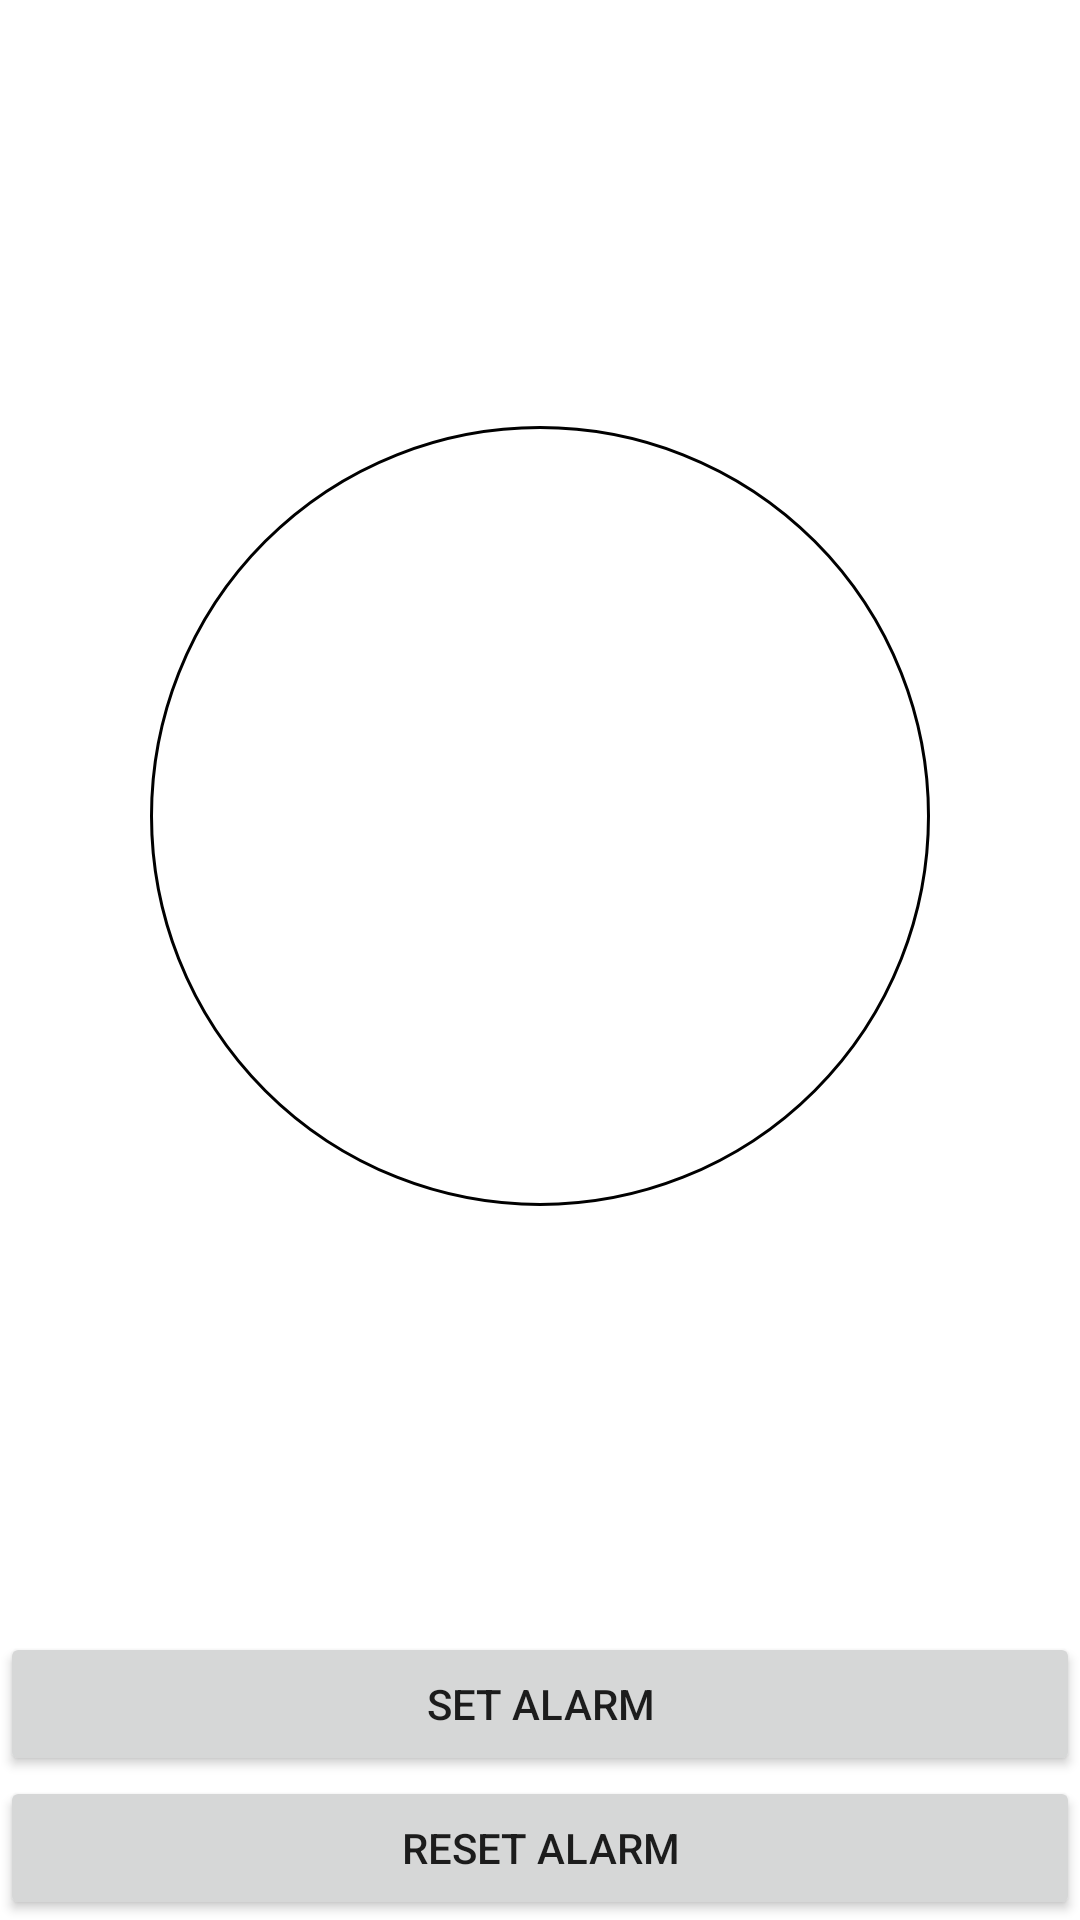

This screen was rendered from an Android layout file. Write that file and the resources it references.
<!-- AndroidManifest.xml: application theme Theme.PetHaven -->
<!-- res/layout/fragment_alarm.xml -->
<?xml version="1.0" encoding="utf-8"?>
<androidx.constraintlayout.widget.ConstraintLayout
    xmlns:android="http://schemas.android.com/apk/res/android"
    xmlns:app="http://schemas.android.com/apk/res-auto"
    xmlns:tools="http://schemas.android.com/tools"
    android:layout_width="match_parent"
    android:layout_height="match_parent"
    tools:context=".ui.features.alarm.AlarmFragment">

    <View
        android:layout_width="0dp"
        android:layout_height="0dp"
        android:layout_marginStart="50dp"
        android:layout_marginEnd="50dp"
        android:background="@drawable/background_white_ring"
        app:layout_constraintBottom_toTopOf="@id/onOffButton"
        app:layout_constraintDimensionRatio="H,1:1"
        app:layout_constraintEnd_toEndOf="parent"
        app:layout_constraintStart_toStartOf="parent"
        app:layout_constraintTop_toTopOf="parent" />


    <TextView
        android:id="@+id/timeTextView"
        android:layout_width="wrap_content"
        android:layout_height="wrap_content"
        android:textColor="@color/black"
        android:textSize="50sp"
        app:layout_constraintBottom_toTopOf="@id/ampmTextView"
        app:layout_constraintEnd_toEndOf="parent"
        app:layout_constraintStart_toStartOf="parent"
        app:layout_constraintTop_toTopOf="parent"
        app:layout_constraintVertical_chainStyle="packed"
        tools:text="09:30" />

    <TextView
        android:id="@+id/ampmTextView"
        android:layout_width="wrap_content"
        android:layout_height="wrap_content"
        android:textColor="@color/black"
        android:textSize="25sp"
        app:layout_constraintBottom_toTopOf="@id/onOffButton"
        app:layout_constraintEnd_toEndOf="parent"
        app:layout_constraintStart_toStartOf="parent"
        app:layout_constraintTop_toBottomOf="@id/timeTextView"
        tools:text="AM" />

    <Button
        android:id="@+id/onOffButton"
        android:layout_width="0dp"
        android:layout_height="wrap_content"
        android:text="Set Alarm"
        app:layout_constraintBottom_toTopOf="@id/changeAlarmTimeButton"
        app:layout_constraintEnd_toEndOf="parent"
        app:layout_constraintStart_toStartOf="parent" />

    <Button
        android:id="@+id/changeAlarmTimeButton"
        android:layout_width="0dp"
        android:layout_height="wrap_content"
        android:text="Reset Alarm"
        app:layout_constraintBottom_toBottomOf="parent"
        app:layout_constraintEnd_toEndOf="parent"
        app:layout_constraintStart_toStartOf="parent" />

</androidx.constraintlayout.widget.ConstraintLayout>
<!-- resources referenced by this layout -->
<resources>
  <color name="black">#FF000000</color>
  <!-- drawable background_white_ring (drawable) -->
  <?xml version="1.0" encoding="utf-8"?>
  <shape xmlns:android="http://schemas.android.com/apk/res/android"
      android:shape="oval">
      <size
          android:width="250dp"
          android:height="250dp" />
      <solid android:color="@color/white" />
      <stroke
          android:width="1dp"
          android:color="@color/black" />
  </shape>
  <style name="Theme.PetHaven" parent="Theme.MaterialComponents.Light.DarkActionBar">
          
          <item name="colorPrimary">#0c9928</item>
          <item name="colorPrimaryVariant">#027519</item>
          <item name="colorOnPrimary">@color/white</item>
          
          <item name="colorSecondary">@color/teal_200</item>
          <item name="colorSecondaryVariant">@color/teal_700</item>
          <item name="colorOnSecondary">@color/black</item>
          
          <item name="android:statusBarColor">?attr/colorPrimaryVariant</item>
          
      </style>
  <color name="white">#FFFFFFFF</color>
  <color name="teal_200">#FF03DAC5</color>
  <color name="teal_700">#FF018786</color>
</resources>
